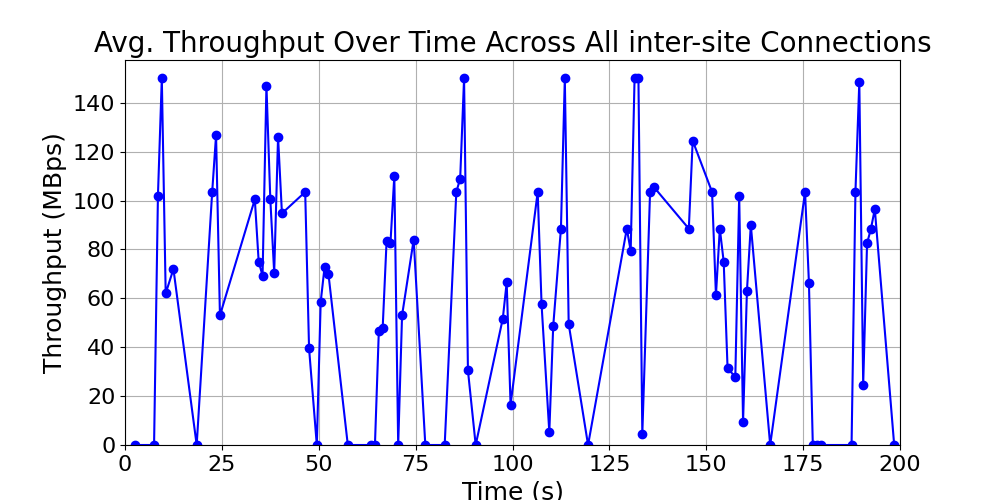

The table this chart was drawn from, first rows:
time_bin, throughput, time_bin_mid
[2, 3), 0.0, 2.5
[7, 8), 0.0, 7.5
[8, 9), 102.0, 8.5
[9, 10), 150.0, 9.5
[10, 11), 62.0, 10.5
[12, 13), 72.0, 12.5
[18, 19), 0.0, 18.5
[22, 23), 103.5, 22.5
[23, 24), 126.8, 23.5
[24, 25), 53.0, 24.5
[33, 34), 100.5, 33.5
[34, 35), 75.0, 34.5
[35, 36), 69.25, 35.5
[36, 37), 147.0, 36.5
[37, 38), 100.5, 37.5
[38, 39), 70.5, 38.5
[39, 40), 126.0, 39.5
[40, 41), 94.75, 40.5
[46, 47), 103.5, 46.5
[47, 48), 39.5, 47.5
[49, 50), 0.0, 49.5
[50, 51), 58.5, 50.5
[51, 52), 72.75, 51.5
[52, 53), 70.0, 52.5
[57, 58), 0.0, 57.5
[63, 64), 0.0, 63.5
[64, 65), 0.0, 64.5
[65, 66), 46.5, 65.5
[66, 67), 48.0, 66.5
[67, 68), 83.25, 67.5
[68, 69), 82.5, 68.5
[69, 70), 110.0, 69.5
[70, 71), 0.0, 70.5
[71, 72), 53.0, 71.5
[74, 75), 84.0, 74.5
[77, 78), 0.0, 77.5
[82, 83), 0.0, 82.5
[85, 86), 103.5, 85.5
[86, 87), 109.0, 86.5
[87, 88), 150.0, 87.5
[88, 89), 30.5, 88.5
[90, 91), 0.0, 90.5
[97, 98), 51.75, 97.5
[98, 99), 66.5, 98.5
[99, 100), 16.5, 99.5
[106, 107), 103.5, 106.5
[107, 108), 57.5, 107.5
[109, 110), 5.25, 109.5
[110, 111), 48.5, 110.5
[112, 113), 88.5, 112.5
[113, 114), 150.0, 113.5
[114, 115), 49.5, 114.5
[119, 120), 0.0, 119.5
[129, 130), 88.5, 129.5
[130, 131), 79.5, 130.5
[131, 132), 150.0, 131.5
[132, 133), 150.0, 132.5
[133, 134), 4.5, 133.5
[135, 136), 103.5, 135.5
[136, 137), 105.5, 136.5
... 26 more rows
